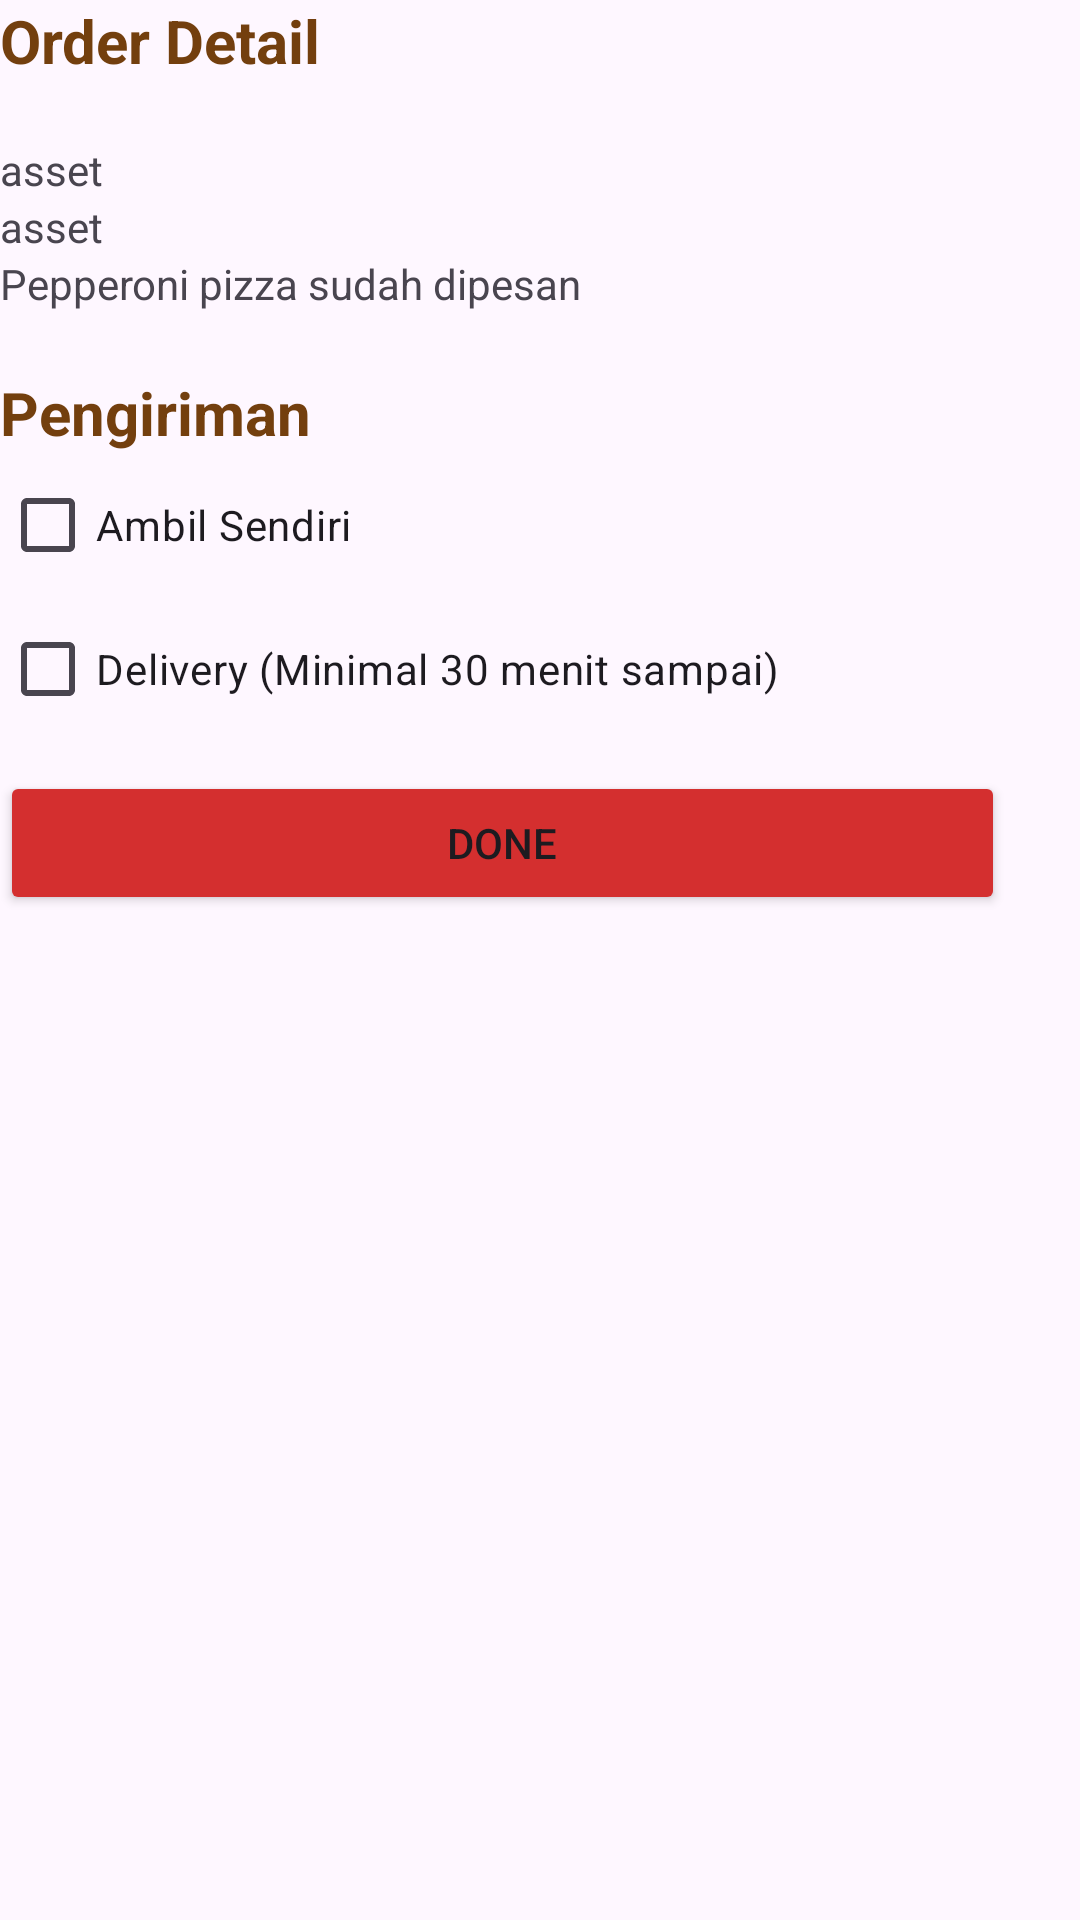

Write the Android layout XML for this screen, with the resource values it uses.
<!-- AndroidManifest.xml: application theme Theme.PizzaRestaurantWildanSJ -->
<!-- res/layout/activity_five_main.xml -->
<?xml version="1.0" encoding="utf-8"?>
<LinearLayout xmlns:android="http://schemas.android.com/apk/res/android"
    xmlns:app="http://schemas.android.com/apk/res-auto"
    xmlns:tools="http://schemas.android.com/tools"
    android:layout_width="match_parent"
    android:layout_height="match_parent"
    android:orientation="vertical"
    android:layout_marginLeft="35dp"
    android:layout_marginRight="35dp"
    android:layout_marginTop="40dp"
    tools:context=".FiveMainActivity">

    <TextView
        android:id="@+id/txt_orderdetail"
        android:layout_width="match_parent"
        android:layout_height="wrap_content"
        android:text="@string/order_detail"
        android:textColor="#733F0E"
        android:textSize="20dp"
        android:layout_marginBottom="20dp"
        android:textStyle="bold"
    />

    <TextView
        android:id="@+id/od_nama"
        android:layout_width="match_parent"
        android:layout_height="wrap_content"
        android:text="asset"/>

    <TextView
        android:id="@+id/od_alamat"
        android:layout_width="match_parent"
        android:layout_height="wrap_content"
        android:text="asset"/>

    <TextView
        android:id="@+id/od_pesanan"
        android:layout_width="match_parent"
        android:layout_height="wrap_content"
        android:text="@string/asset"/>

    <TextView
        android:layout_width="match_parent"
        android:layout_height="wrap_content"
        android:text="Pengiriman"
        android:textSize="20dp"
        android:layout_marginTop="20dp"
        android:textStyle="bold"
        android:textColor="#733F0E" />

    <CheckBox
        android:layout_width="wrap_content"
        android:layout_height="wrap_content"
        android:text="Ambil Sendiri"/>

    <CheckBox
        android:layout_width="wrap_content"
        android:layout_height="wrap_content"
        android:text="Delivery (Minimal 30 menit sampai)"
        />

    <Button
        android:id="@+id/button"
        android:layout_width="335dp"
        android:layout_height="wrap_content"
        android:backgroundTint="@color/merah"
        android:layout_marginTop="10dp"
        app:cornerRadius="0dp"
        android:text="@string/done"/>

    <LinearLayout
        android:id="@+id/layoutTY"
        android:layout_width="match_parent"
        android:layout_height="wrap_content"
        android:layout_marginTop="108dp"
        android:background="@drawable/recteangle"
        android:orientation="vertical"
        android:padding="16dp"
        android:visibility="invisible"
        tools:ignore="MissingConstraints"
        tools:layout_editor_absoluteX="7dp">

        <TextView
            android:id="@+id/thankYouMessageText"
            android:layout_width="300dp"
            android:layout_height="wrap_content"
            android:text="@string/terimakasih"
            android:textColor="#733F0E"
            android:textSize="18sp" />
        </LinearLayout>

</LinearLayout>
<!-- resources referenced by this layout -->
<resources>
  <color name="merah">#D42F2F</color>
  <!-- drawable recteangle (drawable) -->
  <?xml version="1.0" encoding="utf-8"?>
  <shape xmlns:android="http://schemas.android.com/apk/res/android">
      <solid android:color="#CCC" />
      <stroke
          android:width="2dp"
          android:color="#D52F2F" />
  </shape>
  <string name="asset">Pepperoni pizza sudah dipesan</string>
  <string name="done">Done</string>
  <string name="order_detail">Order Detail</string>
  <string name="terimakasih">Terima kasih Pa Asep sudah memesan di toko kami, pesanan Pepperoni Pizza anda dikirim menggunakan Fast Delivery</string>
  <style name="Theme.PizzaRestaurantWildanSJ" parent="Base.Theme.PizzaRestaurantWildanSJ" />
  <style name="Base.Theme.PizzaRestaurantWildanSJ" parent="Theme.Material3.DayNight.NoActionBar">
          
          
      </style>
</resources>
